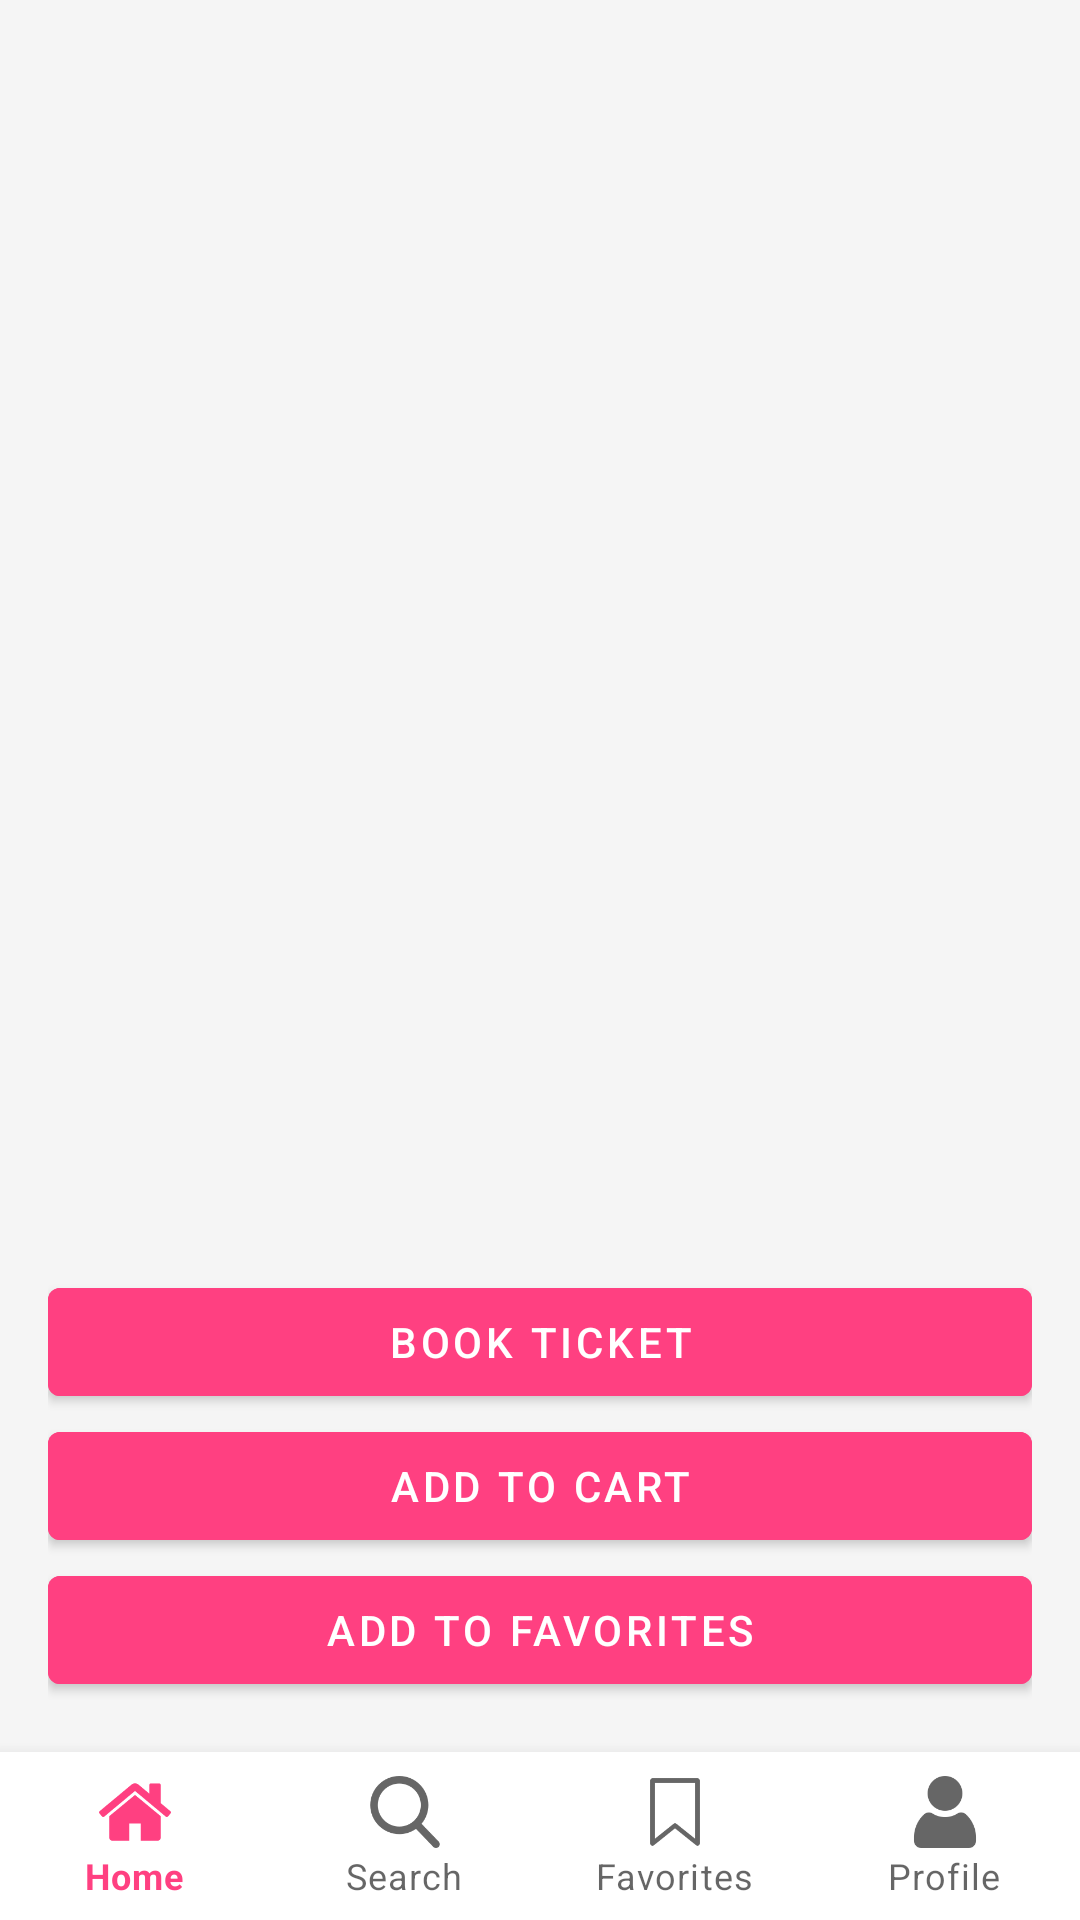

The Android layout XML behind this screen, and the referenced resources:
<!-- AndroidManifest.xml: application theme Theme.SpotPassApp -->
<!-- res/layout/activity_event_details.xml -->
<?xml version="1.0" encoding="utf-8"?>
<RelativeLayout
    xmlns:android="http://schemas.android.com/apk/res/android"
    xmlns:app="http://schemas.android.com/apk/res-auto"
    xmlns:tools="http://schemas.android.com/tools"
    android:layout_width="match_parent"
    android:layout_height="match_parent"
    tools:context=".EventDetailsActivity">

    
    <ScrollView
        android:id="@+id/eventDetailsScrollView"
        android:layout_width="match_parent"
        android:layout_height="match_parent"
        android:layout_above="@id/bottom_navigation"
        android:padding="16dp">

        <LinearLayout
            android:layout_width="match_parent"
            android:layout_height="wrap_content"
            android:orientation="vertical">

            
            <ImageView
                android:id="@+id/eventImageView"
                android:layout_width="match_parent"
                android:layout_height="200dp"
                android:scaleType="centerCrop"
                android:layout_marginBottom="16dp"
                android:contentDescription="Event Image" />

            
            <TextView
                android:id="@+id/eventTitle"
                android:layout_width="match_parent"
                android:layout_height="wrap_content"
                android:textSize="20sp"
                android:textStyle="bold"
                android:layout_marginBottom="8dp" />

            
            <TextView
                android:id="@+id/eventDescription"
                android:layout_width="match_parent"
                android:layout_height="wrap_content"
                android:textSize="16sp"
                android:layout_marginBottom="8dp" />

            
            <TextView
                android:id="@+id/eventLocation"
                android:layout_width="match_parent"
                android:layout_height="wrap_content"
                android:textSize="16sp"
                android:layout_marginBottom="8dp" />

            
            <TextView
                android:id="@+id/eventPrice"
                android:layout_width="match_parent"
                android:layout_height="wrap_content"
                android:textSize="16sp"
                android:layout_marginBottom="8dp" />

            
            <TextView
                android:id="@+id/eventDate"
                android:layout_width="match_parent"
                android:layout_height="wrap_content"
                android:textSize="16sp"
                android:layout_marginBottom="8dp" />

            
            <TextView
                android:id="@+id/eventTime"
                android:layout_width="match_parent"
                android:layout_height="wrap_content"
                android:textSize="16sp"
                android:layout_marginBottom="16dp" />

            
            <com.google.android.material.button.MaterialButton
                android:id="@+id/bookTicketButton"
                android:layout_width="match_parent"
                android:layout_height="wrap_content"
                android:text="Book Ticket"
                android:backgroundTint="@color/primaryColor"
                android:textColor="@android:color/white" />

            <com.google.android.material.button.MaterialButton
                android:id="@+id/addToCartButton"
                android:layout_width="match_parent"
                android:layout_height="wrap_content"
                android:text="Add to Cart"
                android:backgroundTint="@color/primaryColor"
                android:textColor="@android:color/white" />

            <com.google.android.material.button.MaterialButton
                android:id="@+id/addToFavoritesButton"
                android:layout_width="match_parent"
                android:layout_height="wrap_content"
                android:text="Add to Favorites"
                android:backgroundTint="@color/primaryColor"
                android:textColor="@android:color/white"
                android:layout_marginBottom="16dp" />

        </LinearLayout>
    </ScrollView>

    
    <com.google.android.material.bottomnavigation.BottomNavigationView
        android:id="@+id/bottom_navigation"
        android:layout_width="match_parent"
        android:layout_height="wrap_content"
        android:layout_alignParentBottom="true"
        app:menu="@menu/bottom_navigation_menu"
        app:labelVisibilityMode="labeled" />
</RelativeLayout>
<!-- resources referenced by this layout -->
<resources>
  <color name="primaryColor">#FF4081</color>
  <style name="Theme.SpotPassApp" parent="Theme.MaterialComponents.DayNight.NoActionBar">
          
          <item name="colorPrimary">@color/primaryColor</item>
          <item name="colorPrimaryDark">@color/primaryDarkColor</item>
          <item name="colorAccent">@color/secondaryColor</item>
          <item name="android:colorBackground">@color/backgroundColor</item>
          <item name="android:textColorPrimary">@color/textColorPrimary</item>
      </style>
  <color name="primaryDarkColor">#C2185B</color>
  <color name="secondaryColor">#2979FF</color>
  <color name="backgroundColor">#F5F5F5</color>
  <color name="textColorPrimary">#212121</color>
</resources>
